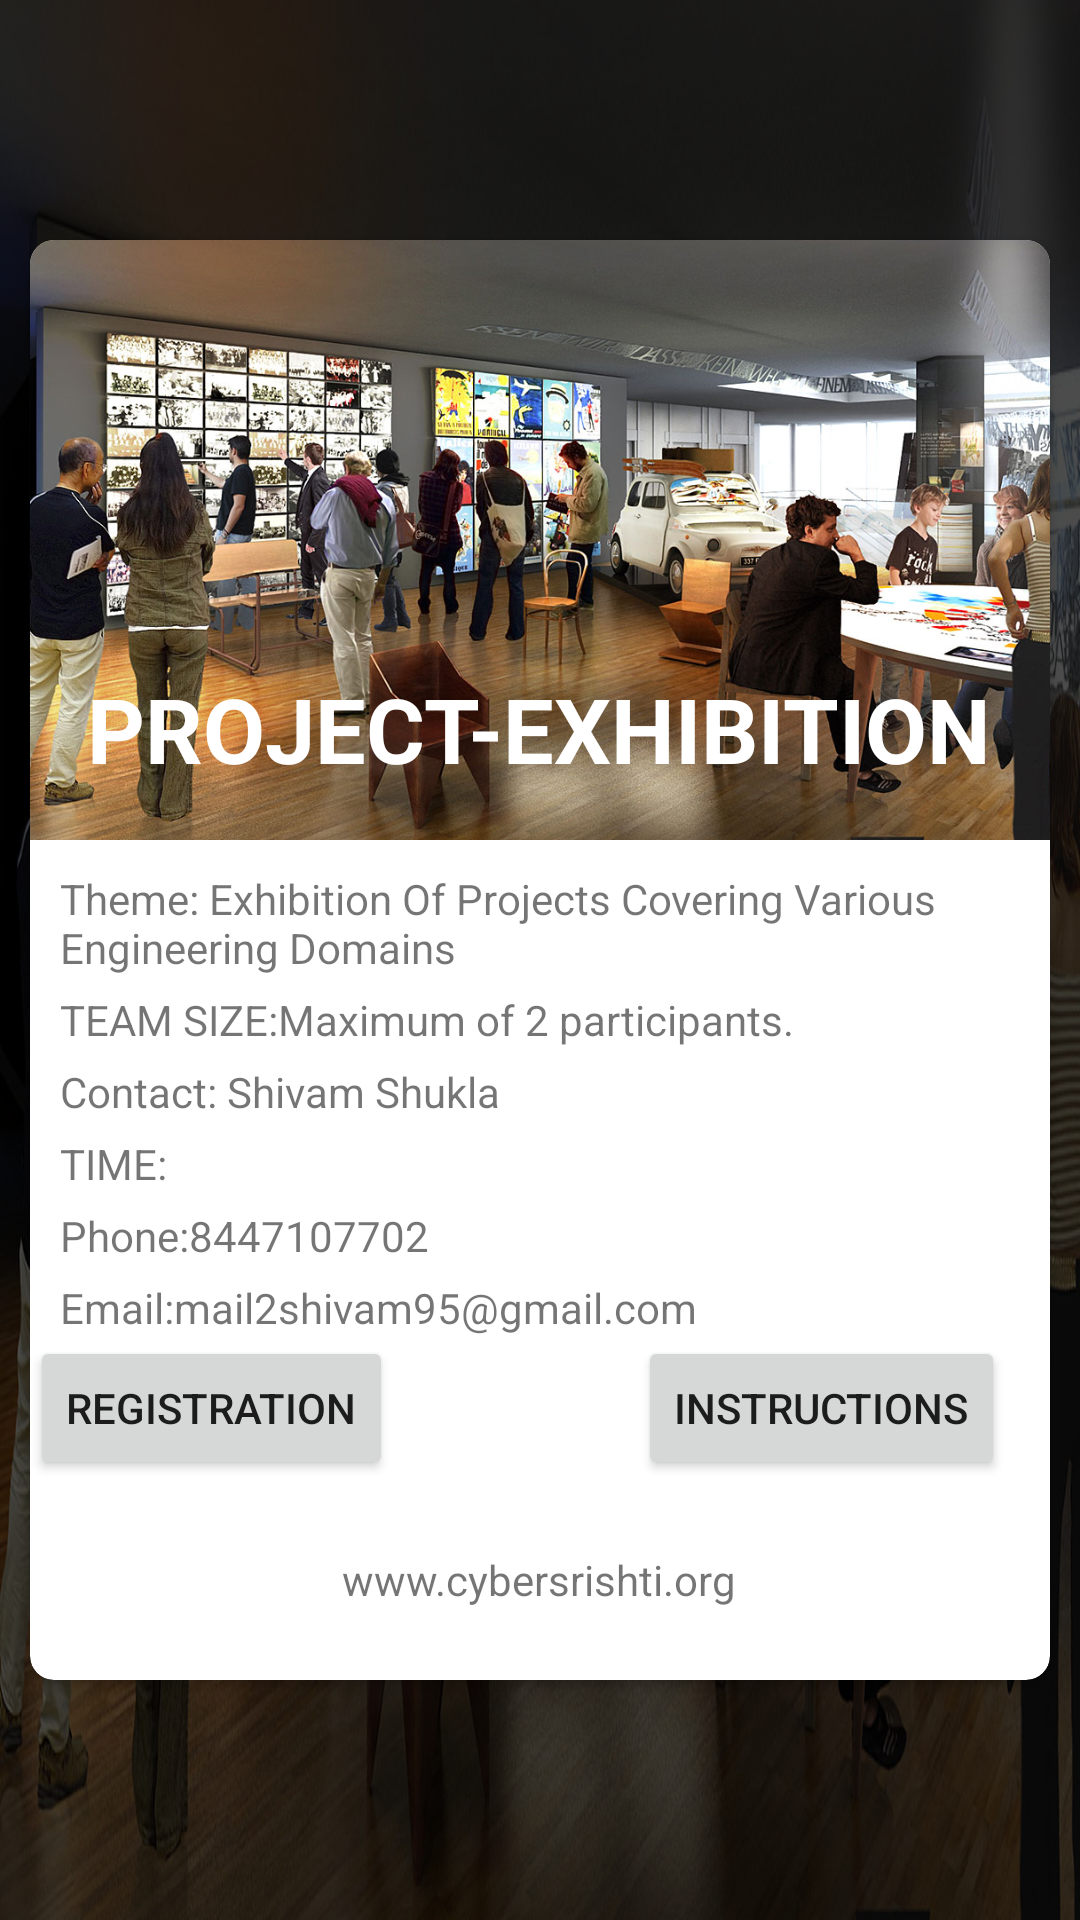

The Android layout XML behind this screen, and the referenced resources:
<!-- AndroidManifest.xml: application theme AppTheme -->
<!-- res/layout/activity_project.xml -->
<?xml version="1.0" encoding="utf-8"?>

<RelativeLayout xmlns:android="http://schemas.android.com/apk/res/android"
    xmlns:card_view="http://schemas.android.com/apk/res-auto"
    xmlns:app="http://schemas.android.com/apk/res-auto"
    android:layout_width="match_parent"
    android:layout_height="match_parent"
    android:background="@mipmap/project"
    android:gravity="center">
    <View
        android:layout_width="match_parent"
        android:layout_height="match_parent"
        android:background="#000000"
        android:alpha="0.7" />

    <android.support.v7.widget.CardView
        android:id="@+id/card_view"
        android:layout_marginLeft="10dp"
        android:layout_marginRight="10dp"
        android:layout_width="match_parent"
        android:layout_height="480dp"
        android:elevation="4dp"
        card_view:cardCornerRadius="8dp"
        android:layout_centerHorizontal="true"
        android:layout_centerVertical="true"
        android:layout_marginTop="50dp">

        <RelativeLayout
            android:id="@+id/rel_layout"
            android:layout_width="match_parent"
            android:layout_height="match_parent">

            <ImageView
                android:layout_width="match_parent"
                android:layout_height="200dp"
                android:scaleType="centerCrop"
                android:src="@mipmap/project"
                android:id="@+id/cover"
                android:transitionName="selected team"
                />



            <TextView
                android:layout_width="match_parent"
                android:layout_height="wrap_content"
                android:layout_below="@+id/cover"
                android:layout_marginTop="10dp"
                android:id="@+id/theme"
                android:layout_marginStart="10dp"
                android:text="Theme: Exhibition Of Projects Covering Various Engineering Domains"/>

            <TextView
                android:layout_width="match_parent"
                android:layout_height="wrap_content"
                android:id="@+id/size"
                android:layout_marginStart="10dp"

                android:layout_marginTop="5dp"
                android:text="TEAM SIZE:Maximum of 2 participants."
                android:layout_below="@+id/theme"/>

            <TextView
                android:layout_width="match_parent"
                android:layout_height="wrap_content"
                android:id="@+id/contact"
                android:layout_marginTop="5dp"
                android:layout_marginStart="10dp"

                android:text="Contact: Shivam Shukla"
                android:layout_below="@+id/size"/>

            <TextView
                android:layout_width="wrap_content"
                android:layout_height="wrap_content"
                android:id="@+id/time7"
                android:layout_marginTop="5dp"
                android:layout_below="@+id/contact"
                android:text="TIME:"
                android:layout_marginEnd="10dp"
                android:layout_marginStart="10dp"/>


            <TextView
                android:layout_width="match_parent"
                android:layout_height="wrap_content"
                android:id="@+id/phone"
                android:layout_marginStart="10dp"
                android:layout_marginTop="5dp"
                android:text="Phone:8447107702"
                android:layout_below="@+id/time7"/>

            <TextView
                android:layout_width="match_parent"
                android:layout_height="wrap_content"
                android:id="@+id/email"
                android:layout_marginStart="10dp"
                android:layout_marginTop="5dp"
                android:layout_below="@+id/phone"
                android:text="Email:mail2shivam95@gmail.com"/>
            <TextView
                android:layout_width="wrap_content"
                android:layout_height="wrap_content"
                android:textAppearance="?android:attr/textAppearanceSmall"
                android:text="www.cybersrishti.org"
                android:id="@+id/textView"
                android:layout_alignParentBottom="true"
                android:layout_centerHorizontal="true"
                android:layout_marginBottom="24dp" />

            <Button
                android:text="REGISTRATION"
                android:layout_width="wrap_content"
                android:layout_height="wrap_content"
                android:layout_marginBottom="11dp"
                android:id="@+id/button"
                android:layout_below="@+id/email" />

            <Button
                android:text="INSTRUCTIONS"
                android:layout_width="wrap_content"
                android:layout_height="wrap_content"
                android:id="@+id/button2"
                android:layout_alignBaseline="@+id/button"
                android:layout_alignBottom="@+id/button"
                android:layout_alignParentRight="true"
                android:layout_alignParentEnd="true"
                android:layout_marginRight="15dp"
                android:layout_marginEnd="15dp" />

            <TextView
                android:layout_width="wrap_content"
                android:layout_height="wrap_content"
                android:textAppearance="?android:attr/textAppearanceLarge"
                android:text="PROJECT-EXHIBITION"
                android:id="@+id/txt_movie_details"
                android:singleLine="true"
                android:textSize="30sp"
                android:textColor="#ffffff"
                android:textStyle="bold"
                android:layout_above="@+id/theme"
                android:layout_centerHorizontal="true"
                android:layout_marginBottom="17dp" />
        </RelativeLayout>
    </android.support.v7.widget.CardView>
</RelativeLayout>
<!-- resources referenced by this layout -->
<resources>
  <!-- mipmap project: jpg bitmap (mipmap-xxhdpi, 225339 bytes) -->
  <style name="AppTheme" parent="Theme.AppCompat.Light.NoActionBar">
          
          <item name="colorPrimary">@color/colorPrimary</item>
          <item name="colorPrimaryDark">@color/colorPrimaryDark</item>
          <item name="colorAccent">@color/colorAccent</item>
      </style>
  <color name="colorPrimary">#3F51B5</color>
  <color name="colorPrimaryDark">#303F9F</color>
  <color name="colorAccent">#FF4081</color>
</resources>
